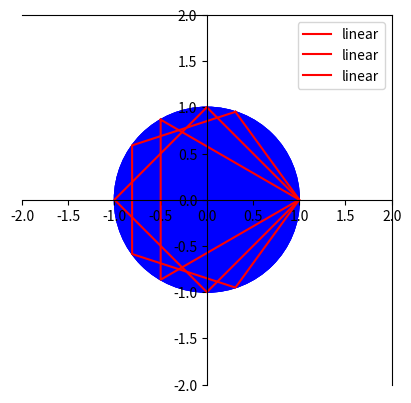

The matplotlib source for this figure:
#!/usr/bin/python3.7
#
# [redacted]
#Python(3.7.4)
#01/12/19
#01/12/19
#Grafica figuras inscritas de un radio cualquiera
from math import sin, cos, pi
import matplotlib.pyplot as plt
import numpy as np

#Para el ejercicio pasaremos de coordenadas polares a escalares usando las siguientes fórmulas: y=rsinA y x=rcosA
#Los vértices de un triángulo inscrito en una circunferencia de radio r están definidos por las coordenadas polares de la misma
"definimos r como 1"
r=1
lt=3
a=2*pi/lt

y1=r*sin(a)
x1=r*cos(a)
y2=r*sin(2*a)
x2=r*cos(2*a)
y3=r*sin(3*a)
x3=r*cos(3*a)

x=np.array([x1,x2,x3,x1])
y=np.array([y1,y2,y3,y1])

print("Las coordenadas de los vértices de un triángulo de radio r son:\n v1=(%5.2f,%5.2f)\n v2=(%5.2f,%5.2f)\n v3=(%5.2f,%5.2f)" %(x1,y1,x2,y2,x3,y3))

circulo= plt.Circle((0,0), radius= r,color='b')
ax=plt.gca()
ax.spines['left'].set_position('center')
ax.spines['bottom'].set_position('center')
ax.set_xlim([ -(r+1),(r+1) ])
ax.set_ylim([ -(r+1),(r+1) ])
plt.gca().set_aspect('equal', adjustable='box')
plt.plot(x, y, label='linear', color='r')
ax.add_patch(circulo)

plt.legend()
plt.show("Comentario de prueba")
plt.draw()

#Los vértices de un cuadrado inscrito en una circunferencia de radio "r" son

lc=4
ac=2*pi/lc

xc1=r*cos(ac)
yc1=r*sin(ac)
xc2=r*cos(2*ac)
yc2=r*sin(2*ac)
xc3=r*cos(3*ac)
yc3=r*sin(3*ac)
xc4=r*cos(4*ac)
yc4=r*sin(4*ac)

xc = np.array([xc1,xc2,xc3,xc4,xc1])
yc = np.array([yc1,yc2,yc3,yc4,yc1])

print("\nlas coordenadas de los vértices de un cuadrado inscrito en una circuferencia de radio r son:\n v1=(%5.2f,%5.2f)\n v2=(%5.2f,%5.2f)\n v3=(%5.2f,%5.2f)\n v4=(%5.2f,%5.2f)"%(xc1,yc1,xc2,yc2,xc3,yc3,xc4,yc4))

circulo = plt.Circle((0,0), radius=r, color='b')
ax=plt.gca()
ax.spines['left'].set_position('center')
ax.spines['bottom'].set_position('center')

plt.gca().set_aspect('equal', adjustable='box')
plt.plot(xc, yc, label='linear', color='r')
ax.add_patch(circulo)

plt.legend()
plt.show("Comentario de prueba")
plt.draw()

#los vértices de un pentágono inscrito en una circunferencia de radio r son

lp=5
ap=2*pi/lp

xp1=r*cos(ap)
yp1=r*sin(ap)
xp2=r*cos(2*ap)
yp2=r*sin(2*ap)
xp3=r*cos(3*ap)
yp3=r*sin(3*ap)
xp4=r*cos(4*ap)
yp4=r*sin(4*ap)
xp5=r*cos(5*ap)
yp5=r*sin(5*ap)

xp=np.array([xp1,xp2,xp3,xp4,xp5,xp1])
yp=np.array([yp1,yp2,yp3,yp4,yp5,yp1])

print("\nlas coordenadas de un pentágono inscrito en una circuferencia de radio r son:\n v1=(%5.2f,%5.2f)\n v2=(%5.2f,%5.2f)\n v3=(%5.2f,%5.2f)\n v4=(%5.2f,%5.2f)\n v5=(%5.2f,%5.2f)"%(xp1,yp1,xp2,yp2,xp3,yp3,xp4,yp4,xp5,yp5))

circulo = plt.Circle((0,0), radius=r, color='b')
ax=plt.gca()
ax.spines['left'].set_position('center')
ax.spines['bottom'].set_position('center')

plt.gca().set_aspect('equal', adjustable='box')
plt.plot(xp, yp, label='linear', color='r')
ax.add_patch(circulo)

plt.legend()
plt.show() # comenten esta linea desde el inicio y descomenten la siguientem ¿hubo algun cambio?
plt.draw() 

#los vértices de un hexágono inscrito en una circuferencia de radio r son

lh=6
ah=2*pi/lh

xh1=r*cos(ah)
yh1=r*sin(ah)
xh2=r*cos(2*ah)
yh2=r*sin(2*ah)
xh3=r*cos(3*ah)
yh3=r*sin(3*ah)
xh4=r*cos(4*ah)
yh4=r*sin(4*ah)
xh5=r*cos(5*ah)
yh5=r*sin(5*ah)
xh6=r*cos(6*ah)
yh6=r*sin(6*ah)

print("\nlas coordenadas de un hexágono inscrito en una circunferencia de radio r son:\n v1=(%5.2f,%5.2f)\n v2=(%5.2f,%5.2f)\n v3=(%5.2f,%5.2f)\n v4=(%5.2f,%5.2f)\n v5=(%5.2f,%5.2f)\n v6=(%5.2f,%5.2f)"%(xh1,yh1,xh2,yh2,xh3,yh3,xh4,yh4,xh5,yh5,xh6,yh6))

#los vértices de un heptágono inscrito en una circunferencia de radio r son

le=7
ae=2*pi/le

xe1=r*cos(ae)
ye1=r*sin(ae)
xe2=r*cos(2*ae)
ye2=r*sin(2*ae)
xe3=r*cos(3*ae)
ye3=r*sin(3*ae)
xe4=r*cos(4*ae)
ye4=r*sin(4*ae)
xe5=r*cos(5*ae)
ye5=r*sin(5*ae)
xe6=r*cos(6*ae)
ye6=r*sin(6*ae)
xe7=r*cos(7*ae)
ye7=r*sin(7*ae)

print("\nlas coordenadas de los vértices de un heptágono inscrito en una circunferencia de radio r son:\n v1=(%5.2f,%5.2f)\n v2=(%5.2f,%5.2f)\n v3=(%5.2f,%5.2f)\n v4=(%5.2f,%5.2f)\n v5=(%5.2f,%5.2f)\n v6=(%5.2f,%5.2f)\n v7=(%5.2f,%5.2f)"%(xe1,ye1,xe2,ye2,xe3,ye3,xe4,ye4,xe5,ye5,xe6,ye6,xe7,ye7))

#Los vértices de un otcágono inscrito en una circunferencia de radio r son

lo=8
ao=2*pi/lo

xo1=r*cos(ao)
yo1=r*sin(ao)
xo2=r*cos(2*ao)
yo2=r*sin(2*ao)
xo3=r*cos(3*ao)
yo3=r*sin(3*ao)
xo4=r*cos(4*ao)
yo4=r*sin(4*ao)
xo5=r*cos(5*ao)
yo5=r*sin(5*ao)
xo6=r*cos(6*ao)
yo6=r*sin(6*ao)
xo7=r*cos(7*ao)
yo7=r*sin(7*ao)
xo8=r*cos(8*ao)
yo8=r*sin(8*ao)

print("""Las coordenadas de los vértices de un octágono inscrito en una circunferencia son:
v1=(%5.2f,%5.2f)
v2=(%5.2f,%5.2f)
v3=(%5.2f,%5.2f)
v4=(%5.2f,%5.2f)
v5=(%5.2f,%5.2f)
v6=(%5.2f,%5.2f)
v7=(%5.2f,%5.2f)
v8=(%5.2f,%5.2f)"""%(xo1,yo1,xo2,yo2,xo3,yo3,xo4,yo4,xo5,yo5,xo6,yo6,xo7,yo7,xo8,yo8))

#Los vértices de un eneágono inscrito en una circunferencia son:
n=9
ng=2*pi/n

xa1=r*cos(ng)
ya1=r*sin(ng)
xa2=r*cos(2*ng)
ya2=r*sin(2*ng)
xa3=r*cos(3*ng)
ya3=r*sin(3*ng)
xa4=r*cos(4*ng)
ya4=r*sin(4*ng)
xa5=r*cos(5*ng)
ya5=r*sin(5*ng)
xa6=r*cos(6*ng)
ya6=r*sin(6*ng)
xa7=r*cos(7*ng)
ya7=r*sin(7*ng)
xa8=r*cos(8*ng)
ya8=r*sin(8*ng)
xa9=r*cos(9*ng)
ya9=r*sin(9*ng)

print("""Las coordenadas de los vértices de un eneágono inscrito en una circunferencia son:
v1=(%5.2f,%5.2f)
v2=(%5.2f,%5.2f)
v3=(%5.2f,%5.2f)
v4=(%5.2f,%5.2f)
v5=(%5.2f,%5.2f)
v6=(%5.2f,%5.2f)
v7=(%5.2f,%5.2f)
v8=(%5.2f,%5.2f)
v9=(%5.2f,%5.2f)"""%(xa1,ya1,xa2,ya2,xa3,ya3,xa4,ya4,xa5,ya5,xa6,ya6,xa7,ya7,xa8,ya8,xa9,ya9))

#Los vértices de un decágono inscrito en una circunferencia de radio r son

lg=10
ag=2*pi/lg

xg1=r*cos(ag)
yg1=r*sin(ag)
xg2=r*cos(2*ag)
yg2=r*sin(2*ag)
xg3=r*cos(3*ag)
yg3=r*sin(3*ag)
xg4=r*cos(4*ag)
yg4=r*sin(4*ag)
xg5=r*cos(5*ag)
yg5=r*sin(5*ag)
xg6=r*cos(6*ag)
yg6=r*sin(6*ag)
xg7=r*cos(7*ag)
yg7=r*sin(7*ag)
xg8=r*cos(8*ag)
yg8=r*sin(8*ag)
xg9=r*cos(9*ag)
yg9=r*sin(9*ag)
xg10=r*cos(10*ag)
yg10=r*sin(10*ag)

print("""Las coordenadas de los vértices de un decágono inscrito en una circunferencia son:
v1=(%5.2f,%5.2f)
v2=(%5.2f,%5.2f)
v3=(%5.2f,%5.2f)
v4=(%5.2f,%5.2f)
v5=(%5.2f,%5.2f)
v6=(%5.2f,%5.2f)
v7=(%5.2f,%5.2f)
v8=(%5.2f,%5.2f)
v9=(%5.2f,%5.2f)
v10=(%5.2f,%5.2f)"""%(xg1,yg1,xg2,yg2,xg3,yg3,xg4,yg4,xg5,yg5,xg6,yg6,xg7,yg7,xg8,yg8,xg9,yg9,xg10,yg10))

#Los vértices de un endecágono inscrito en una circunferencia de radio r son

ln=11
an=2*pi/ln

xn1=r*cos(an)
yn1=r*sin(an)
xn2=r*cos(2*an)
yn2=r*sin(2*an)
xn3=r*cos(3*an)
yn3=r*sin(3*an)
xn4=r*cos(4*an)
yn4=r*sin(4*an)
xn5=r*cos(5*an)
yn5=r*sin(5*an)
xn6=r*cos(6*an)
yn6=r*sin(6*an)
xn7=r*cos(7*an)
yn7=r*sin(7*an)
xn8=r*cos(8*an)
yn8=r*sin(8*an)
xn9=r*cos(9*an)
yn9=r*sin(9*an)
xn10=r*cos(10*an)
yn10=r*sin(10*an)
xn11=r*cos(11*an)
yn11=r*sin(11*an)

print("""Las coordenadas de los vértices de un endecágono inscrito en una circunferencia son:
v1=(%5.2f,%5.2f)
v2=(%5.2f,%5.2f)
v3=(%5.2f,%5.2f)
v4=(%5.2f,%5.2f)
v5=(%5.2f,%5.2f)
v6=(%5.2f,%5.2f)
v7=(%5.2f,%5.2f)
v8=(%5.2f,%5.2f)
v9=(%5.2f,%5.2f)
v10=(%5.2f,%5.2f)
v11=(%5.2f,%5.2f)"""%(xn1,yn1,xn2,yn2,xn3,yn3,xn4,yn4,xn5,yn5,xn6,yn6,xn7,yn7,xn8,yn8,xn9,yn9,xn10,yn10,xn11,yn11))


#Los vértices de un dodecágono inscrito en una circunferencia de radio r son

ld=12
ad=2*pi/ld

xd1=r*cos(ad)
yd1=r*sin(ad)
xd2=r*cos(2*ad)
yd2=r*sin(2*ad)
xd3=r*cos(3*ad)
yd3=r*sin(3*ad)
xd4=r*cos(4*ad)
yd4=r*sin(4*ad)
xd5=r*cos(5*ad)
yd5=r*sin(5*ad)
xd6=r*cos(6*ad)
yd6=r*sin(6*ad)
xd7=r*cos(7*ad)
yd7=r*sin(7*ad)
xd8=r*cos(8*ad)
yd8=r*sin(8*ad)
xd9=r*cos(9*ad)
yd9=r*sin(9*ad)
xd10=r*cos(10*ad)
yd10=r*sin(10*ad)
xd11=r*cos(11*ad)
yd11=r*sin(11*ad)
xd12=r*cos(12*ad)
yd12=r*sin(12*ad)

print("""Las coordenadas de los vértices de un dodecágono inscrito en una circunferencia son:
v1=(%5.2f,%5.2f)
v2=(%5.2f,%5.2f)
v3=(%5.2f,%5.2f)
v4=(%5.2f,%5.2f)
v5=(%5.2f,%5.2f)
v6=(%5.2f,%5.2f)
v7=(%5.2f,%5.2f)
v8=(%5.2f,%5.2f)
v9=(%5.2f,%5.2f)
v10=(%5.2f,%5.2f)
v11=(%5.2f,%5.2f)
v12=(%5.2f,%5.2f)"""%(xd1,yd1,xd2,yd2,xd3,yd3,xd4,yd4,xd5,yd5,xd6,yd6,xd7,yd7,xd8,yd8,xd9,yd9,xd10,yd10,xd11,yd11,xd12,yd12))
